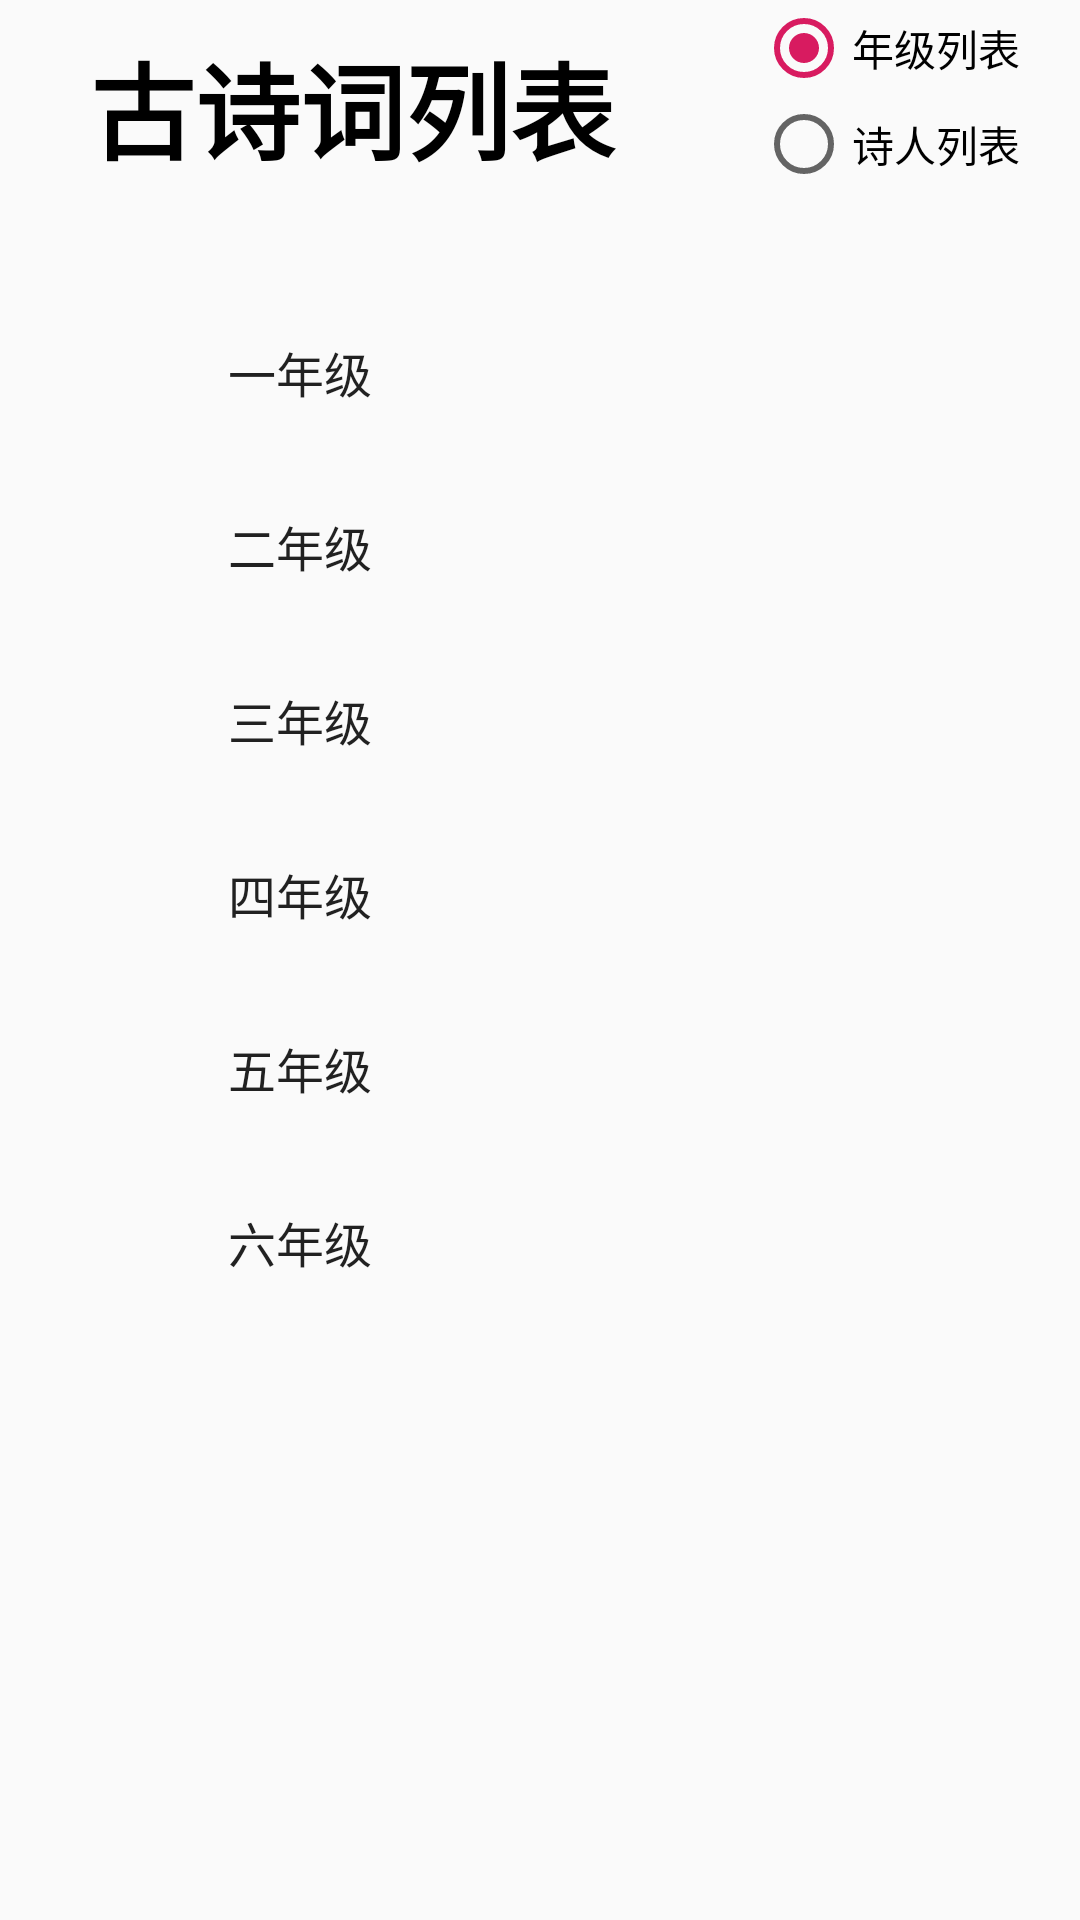

Here is an Android app screen rendered from its layout file. Give the layout XML and the strings, colors and styles it references.
<!-- AndroidManifest.xml: application theme AppTheme -->
<!-- res/layout/fragment_poems.xml -->
<?xml version="1.0" encoding="utf-8"?>
<FrameLayout xmlns:android="http://schemas.android.com/apk/res/android"
    android:id="@+id/fragment_poem"
    android:layout_width="match_parent"
    android:layout_height="match_parent">


    <LinearLayout
        android:layout_width="match_parent"
        android:orientation="horizontal"
        android:layout_height="100dp">

        <TextView
            android:id="@+id/main_title"
            android:layout_width="match_parent"
            android:layout_height="100dp"
            android:layout_marginTop="10dp"
            android:layout_marginStart="30dp"
            android:layout_gravity="center_vertical"
            android:layout_weight="0.3"
            android:text="@string/main_title"
            android:textColor="#000000"
            android:textSize="35dp"
            android:textStyle="bold" />

        <RadioGroup
            android:layout_width="match_parent"
            android:layout_height="80dp"
            android:layout_gravity="right"
            android:layout_weight="0.7">

            <RadioButton
                android:id="@+id/grade_button"
                android:layout_width="match_parent"
                android:layout_height="wrap_content"
                android:checked="true"
                android:text="@string/grade_button" />

            <RadioButton
                android:id="@+id/poet_button"
                android:layout_width="match_parent"
                android:layout_height="wrap_content"
                android:text="@string/poet_button" />
        </RadioGroup>

    </LinearLayout>

    <ListView
        android:id="@+id/main_list"
        android:layout_width="wrap_content"
        android:layout_height="400dp"
        android:layout_marginTop="100dp"
        android:layout_marginStart="60dp"
        android:layout_marginEnd="60dp"
        android:layout_marginBottom="50dp"
        android:textSize="30dp"
        android:entries="@array/main_list"
        android:layout_gravity="center_horizontal"
        android:layout_centerVertical="true"
        android:divider="@android:color/transparent"
        android:dividerHeight="10.0sp"></ListView>



</FrameLayout>
<!-- resources referenced by this layout -->
<resources>
  <string-array name="main_list">
          <item>一年级</item>
          <item>二年级</item>
          <item>三年级</item>
          <item>四年级</item>
          <item>五年级</item>
          <item>六年级</item>
      </string-array>
  <string name="grade_button">年级列表</string>
  <string name="main_title">古诗词列表</string>
  <string name="poet_button">诗人列表</string>
  <style name="AppTheme" parent="Theme.AppCompat.Light.DarkActionBar">
          
          <item name="colorPrimary">@color/colorPrimary</item>
          <item name="colorPrimaryDark">@color/colorPrimaryDark</item>
          <item name="colorAccent">@color/colorAccent</item>
      </style>
  <color name="colorPrimary">#008577</color>
  <color name="colorPrimaryDark">#00574B</color>
  <color name="colorAccent">#D81B60</color>
</resources>
